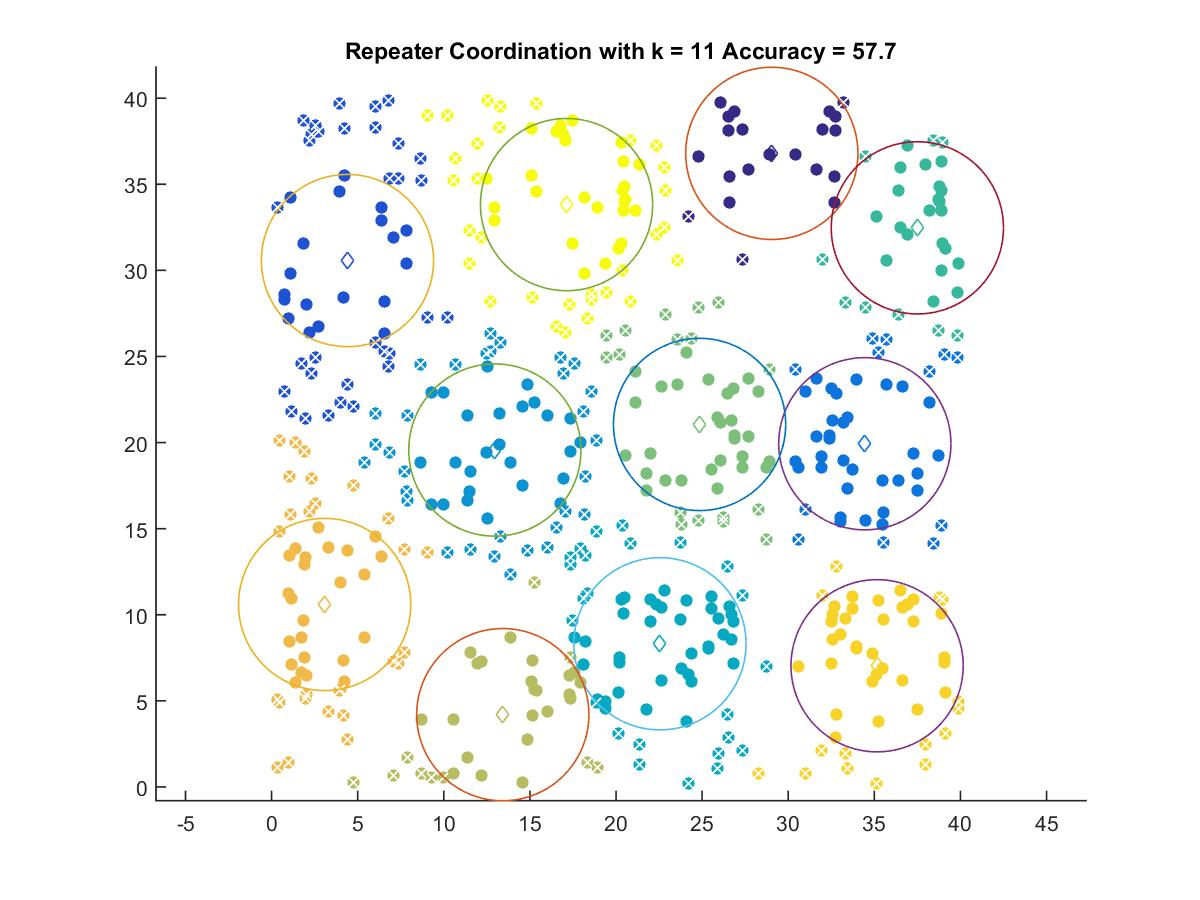

The data file committed next to this chart (first rows):
29.047, 36.794
4.405, 30.57
34.45, 19.93
12.96, 19.57
22.55, 8.314
37.5, 32.47
24.85, 21.05
13.43, 4.199
3.081, 10.6
35.16, 7.038
17.13, 33.82
